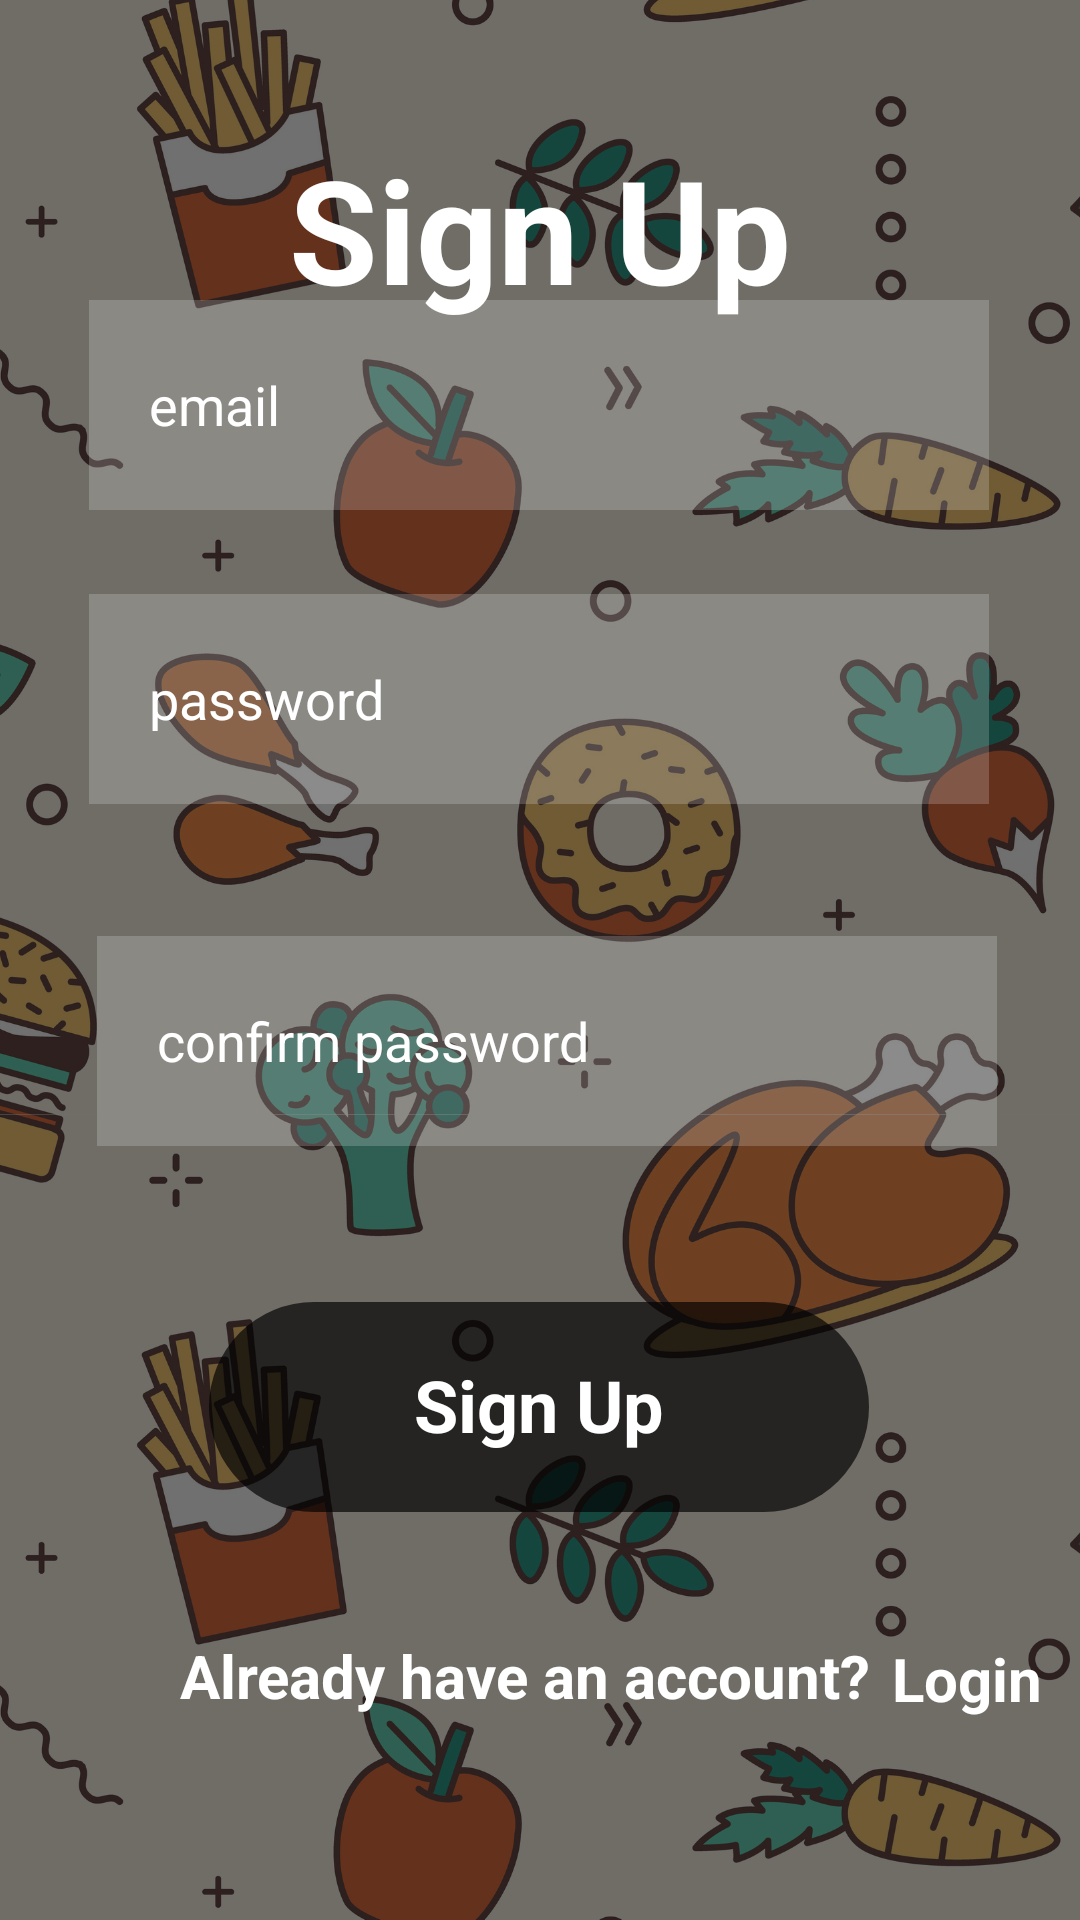

Layout XML and referenced resources for this Android screen:
<!-- AndroidManifest.xml: application theme Theme.SANFOOD -->
<!-- res/layout/activity_signup.xml -->
<?xml version="1.0" encoding="utf-8"?>
<androidx.constraintlayout.widget.ConstraintLayout xmlns:android="http://schemas.android.com/apk/res/android"
    xmlns:app="http://schemas.android.com/apk/res-auto"
    xmlns:tools="http://schemas.android.com/tools"
    android:id="@+id/msignup"
    android:layout_width="match_parent"
    android:layout_height="match_parent"
    android:background="@drawable/foodlog"
    tools:context=".Signup">

    <View
        android:layout_width="match_parent"
        android:layout_height="match_parent"
        android:background="#8f000000"></View>


    <TextView
        android:id="@+id/signupTitle"
        android:layout_width="match_parent"
        android:layout_height="wrap_content"
        android:layout_alignParentStart="true"
        android:layout_alignParentTop="true"
        android:layout_alignParentEnd="true"
        android:layout_marginTop="44dp"
        android:text="Sign Up"
        android:textAlignment="center"
        android:textColor="#FFFFFF"
        android:textSize="48sp"
        android:textStyle="bold"
        app:layout_constraintEnd_toEndOf="parent"
        app:layout_constraintHorizontal_bias="0.0"
        app:layout_constraintStart_toStartOf="parent"
        app:layout_constraintTop_toTopOf="parent" />

    <EditText
        android:id="@+id/eemail"
        android:layout_width="300dp"
        android:layout_height="70dp"
        android:layout_below="@+id/signupTitle"
        android:layout_alignParentStart="true"
        android:layout_alignParentEnd="true"
        android:layout_marginBottom="30dp"
        android:background="#30ffffff"
        android:drawableLeft="@drawable/baseline_email_24"
        android:drawablePadding="20dp"
        android:ems="10"
        android:hint="email"
        android:padding="20dp"
        android:textColor="@color/white"
        android:textColorHint="@color/white"
        app:layout_constraintBottom_toTopOf="@+id/pass"
        app:layout_constraintEnd_toEndOf="parent"
        app:layout_constraintHorizontal_bias="0.495"
        app:layout_constraintStart_toStartOf="parent"
        app:layout_constraintTop_toBottomOf="@+id/signupTitle"
        app:layout_constraintVertical_bias="0.835" />

    <EditText
        android:id="@+id/pass"
        android:layout_width="300dp"
        android:layout_height="70dp"
        android:layout_below="@+id/eemail"
        android:layout_alignParentStart="true"
        android:layout_alignParentEnd="true"
        android:layout_marginBottom="44dp"
        android:background="#30ffffff"
        android:drawableLeft="@drawable/baseline_info_24"
        android:drawablePadding="20dp"
        android:ems="10"
        android:hint="password"
        android:padding="20dp"
        android:textColor="@color/white"
        android:textColorHint="@color/white"
        app:layout_constraintBottom_toTopOf="@+id/coPass"
        app:layout_constraintEnd_toEndOf="parent"
        app:layout_constraintHorizontal_bias="0.495"
        app:layout_constraintStart_toStartOf="parent" />

    <EditText
        android:id="@+id/coPass"
        android:layout_width="300dp"
        android:layout_height="70dp"
        android:layout_below="@+id/pass"
        android:layout_alignParentStart="true"
        android:layout_alignParentEnd="true"
        android:layout_marginBottom="52dp"
        android:background="#30ffffff"
        android:drawableLeft="@drawable/baseline_info_24"
        android:drawablePadding="20dp"
        android:ems="10"
        android:hint="confirm password"
        android:padding="20dp"
        android:textColor="@color/white"
        android:textColorHint="@color/white"
        app:layout_constraintBottom_toTopOf="@+id/btnSignup"
        app:layout_constraintEnd_toEndOf="parent"
        app:layout_constraintHorizontal_bias="0.54"
        app:layout_constraintStart_toStartOf="parent" />

    <ImageView
        android:id="@+id/btnSignup"
        android:layout_width="220dp"
        android:layout_height="70dp"
        android:layout_marginBottom="136dp"
        app:layout_constraintBottom_toBottomOf="parent"
        app:layout_constraintEnd_toEndOf="parent"
        app:layout_constraintHorizontal_bias="0.497"
        app:layout_constraintStart_toStartOf="parent"
        app:srcCompat="@drawable/whitebtn" />

    <TextView
        android:id="@+id/txtsignup"
        android:layout_width="106dp"
        android:layout_height="34dp"
        android:text="Sign Up"
        android:textAlignment="center"
        android:textColor="#FFFFFF"
        android:textSize="24sp"
        android:textStyle="bold"
        app:layout_constraintBottom_toBottomOf="@+id/btnSignup"
        app:layout_constraintEnd_toEndOf="@+id/btnSignup"
        app:layout_constraintStart_toStartOf="@+id/btnSignup"
        app:layout_constraintTop_toTopOf="@+id/btnSignup" />

    <TextView
        android:id="@+id/textView5"
        android:layout_width="233dp"
        android:layout_height="30dp"
        android:layout_marginStart="60dp"
        android:text="Already have an account?"
        android:textColor="#FFFFFF"
        android:textSize="20sp"
        android:textStyle="bold"
        app:layout_constraintBottom_toBottomOf="parent"
        app:layout_constraintStart_toStartOf="parent"
        app:layout_constraintTop_toBottomOf="@+id/btnSignup"
        app:layout_constraintVertical_bias="0.386" />

    <TextView
        android:id="@+id/login"
        android:layout_width="wrap_content"
        android:layout_height="wrap_content"
        android:text="Login"
        android:textColor="#FFFFFF"
        android:textSize="20sp"
        android:textStyle="bold"
        app:layout_constraintBottom_toBottomOf="parent"
        app:layout_constraintEnd_toEndOf="parent"
        app:layout_constraintHorizontal_bias="0.261"
        app:layout_constraintStart_toEndOf="@+id/textView5"
        app:layout_constraintTop_toBottomOf="@+id/btnSignup"
        app:layout_constraintVertical_bias="0.386" />


</androidx.constraintlayout.widget.ConstraintLayout>
<!-- resources referenced by this layout -->
<resources>
  <!-- drawable foodlog: png bitmap (drawable, 741667 bytes) -->
  <!-- drawable whitebtn (drawable) -->
  <?xml version="1.0" encoding="utf-8"?>
  <selector xmlns:android="http://schemas.android.com/apk/res/android">
      <item>
          <shape android:shape="rectangle">
              <solid android:color="#aa000000"/>
              <corners android:radius="50dp"/>
  
          </shape>
      </item>
  </selector>
  <style name="Theme.SANFOOD" parent="Base.Theme.SANFOOD" />
  <style name="Base.Theme.SANFOOD" parent="Theme.Material3.DayNight.NoActionBar">
          
          
      </style>
  <!-- not gathered from this repository: default colours our renderer supplied (Android Studio template values) -->
  <color name="white">#FFFFFFFF</color>
</resources>
